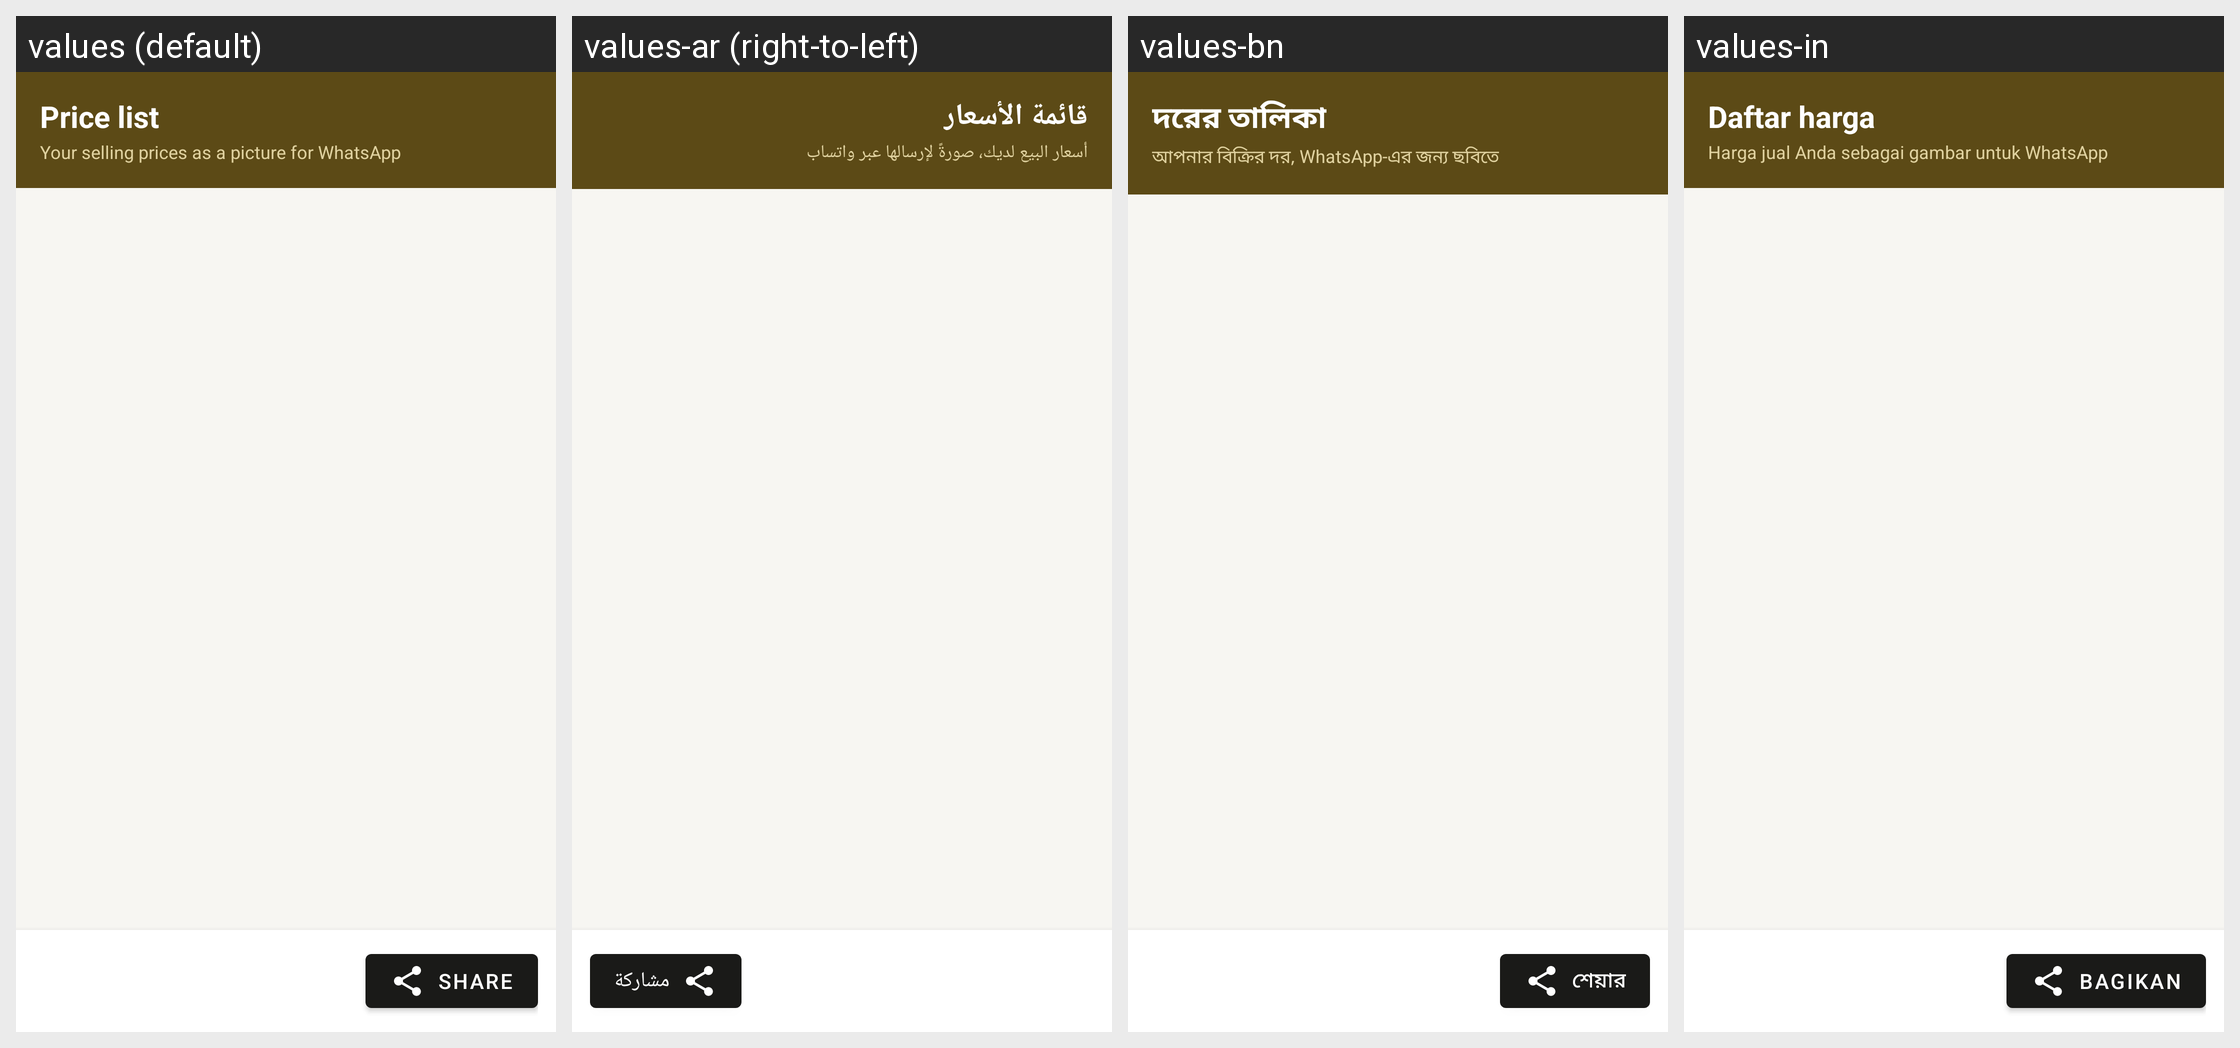

Translations of the strings shown on this Android screen, per locale in the grid:
Android screen res/layout/activity_rate_list.xml rendered under 4 locales, left to right: values (default), values-ar (right-to-left), values-bn, values-in. Device: Nexus 5 (rendered at 1080×1920; each locale shown at half size, 540×960, under a caption strip naming it); theme Theme.RoshanKhata.
Other locales in the repository, not shown: values-fa, values-hi, values-sd, values-ur.
Strings drawn on this screen, with the default value and each locale's value (text and hints the layout hard-codes, and strings that could not be matched under every locale, appear in the picture but are not listed):

rate_list_title
  values: Price list
  values-ar: قائمة الأسعار
  values-bn: দরের তালিকা
  values-in: Daftar harga

rate_list_subtitle
  values: Your selling prices as a picture for WhatsApp
  values-ar: أسعار البيع لديك، صورةً لإرسالها عبر واتساب
  values-bn: আপনার বিক্রির দর, WhatsApp-এর জন্য ছবিতে
  values-in: Harga jual Anda sebagai gambar untuk WhatsApp

share
  values: Share
  values-ar: مشاركة
  values-bn: শেয়ার
  values-in: Bagikan
